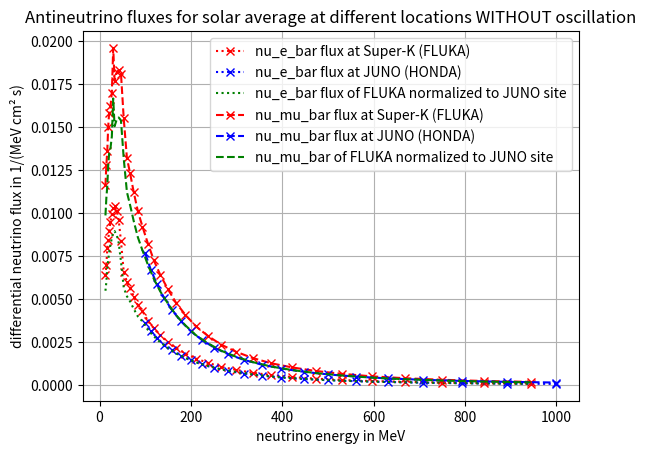
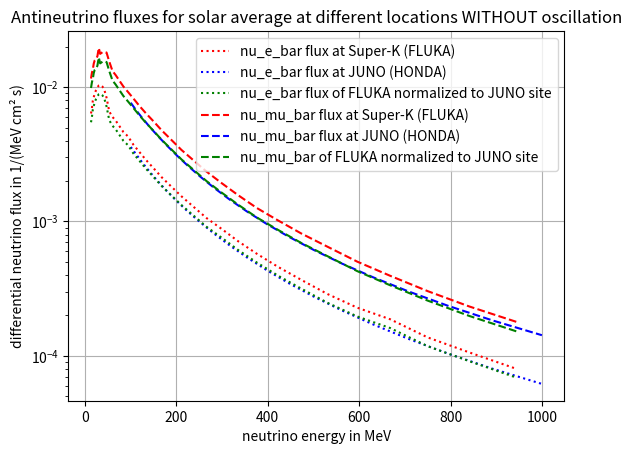
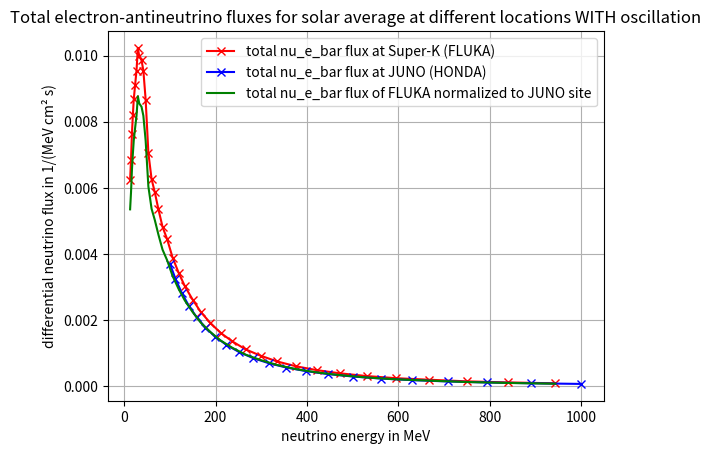
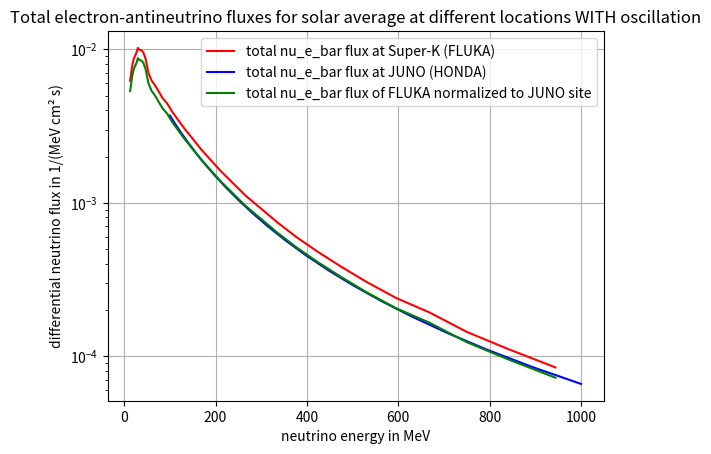
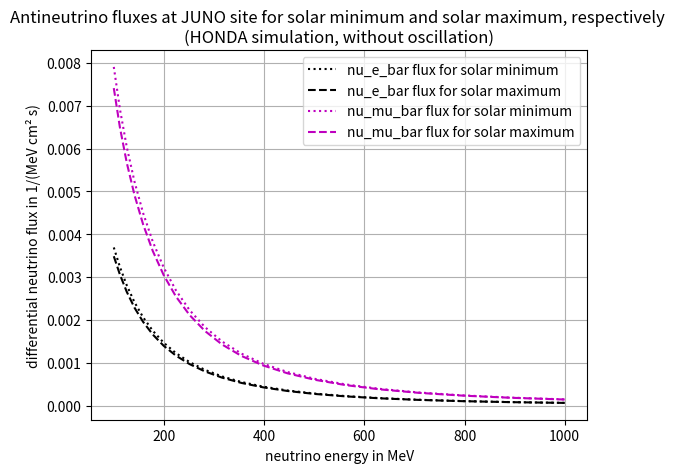

Source code (Python) for these figures, in order:
""" Script to calculate the atmospheric neutrino flux at the location of JUNO in the energy range from 10 to 100 MeV

    Honda has simulated the nu_E_bar and nu_Mu_bar flux for solar minimum and solar maximum in the energy range from
    100 MeV to 10 TeV at the location of JUNO.

    The FLUKA simulations has calculated the nu_E_bar and nu_Mu_bar flux for solar average in the energy range from
    13 MeV to 944 MeV at the location of Super-K.

    In this script the two simulation results are put together to get the nu_E_bar and nu_Mu_bar flux for solar average
    in the energy range from 13 MeV to 100 MeV at the location of JUNO.

"""

import numpy as np
from matplotlib import pyplot as plt

# TODO-me: CHECK the neutrino flux at JUNO from HONDA and include it into the simulation
# [redacted]

# define the neutrino energy in MeV:
energy_interesting = np.arange(13, 115.01, 0.01)
energy_total = np.arange(13, 944.01, 0.01)
energy_norm = np.arange(100, 944.1, 0.1)

""" Results of the FLUKA simulation (from the paper of Battistoni2005 'The atmospheric neutrino fluxes below 100 MeV: 
    The FLUKA results'). 
    """
""" These fluxes are used in the simulation of the atmoCC background with the function ccatmospheric_background_v2().
    
    Assumptions or estimations made for the simulation of the atmospheric anti-neutrino flux by FLUKA simulation:
    1. the values of the differential flux in energy for no oscillation for electron- and muon-antineutrinos
        for solar average at the site of Super-Kamiokande is taken from table 2 and 3 of Battistoni's paper 'The
        atmospheric neutrino flux below 100 MeV: the FLUKA results' from 2005 (1-s2.0-S0927650505000526-main):
            1.1 the difference in site (LNGS and Super-K) is only due to the geomagnetic cutoff (the ground profile
                (mountain shape, elevation, etc.) and local atmosphere is not yet implemented)
                INFO-me: these may account for a few percent systematics in the determination of the flux
    1.2 baseline choices of the FLUKA calculation:
                - the primary spectrum in the region of kinetic energy per nucleon relevant for this topic
                (between 0.5 GeV and 100 GeV) is constrained by the results of AMS and BESS for proton and helium.
                CAPRICE data exhibit a normalization about 25 % lower
                INFO-me: This is a relevant source of uncertainty
                - the primary flux is converted into an all-nucleon flux -> superposition model in FLUKA
                INFO-me: does not include models for nucleus-nucleus collisions yet
                - spherical representation of the Earth and the surrounding atmosphere up to 70 km
                - the average USA standard atmosphere is used over the whole Earth surface (atmosphere is layered in
                100 shells with a density scaling according to the chosen profile as a function of height)
                - The geomagnetic cutoff is applied by means of the back-tracing technique using the IGRF model
                - the solar modulation model in reference 19 is used
            1.3 INFO-me: only electron-antineutrinos, because only IBD on free protons is considered
                (CC-interaction on bound nuclei do not mimic IBD)
            1.4 INFO-me: for solar average -> is a good approximation
            1.5 INFO-me: there is a difference is flux between the FLUKA results and the results of the Bartol group
                -> three main ingredients: the primary spectrum, the particle production model, and the 3-dimensional
                spherical geometrical representation of Earth and atmosphere vs. the flat geometry
                INFO-me: the primary spectrum is known to produce more neutrinos at low energy with respect to
                previous choices
            1.6 INFO-me: the systematic error on particle production in FLUKA in the whole energy region
                between pion threshold and 100 MeV is not larger than 15 % (from comparison with accelerator results)
            1.7 INFO-me: the most important uncertainties are still related to the knowledge of the primary spectrum
                and in part to the hadronic interaction models
                
            1.8 at the site of Super-K (geographical latitude of 36.4°N) (geo. latitude of JUNO = 22.6°N)
                INFO-me: -> Flux is overestimated a bit, because of the lower geographical latitude of JUNO
                
    INFO-me: the overall uncertainty on the absolute value of the fluxes is estimated to be smaller than 25 %
    
    2. this data is linear interpolated to get the differential flux corresponding to the binning in E1,
        INFO-me: it is estimated, that for e1_atmo = 0 MeV flux_atmo is also 0.
    """

# Neutrino energy in MeV from table 3 from paper 1-s2.0-S0927650505000526-main (np.array of float):
energy_FLUKA = np.array([13, 15, 17, 19, 21, 24, 27, 30, 33, 38, 42, 47, 53, 60, 67, 75, 84, 94, 106, 119, 133, 150,
                         168, 188, 211, 237, 266, 299, 335, 376, 422, 473, 531, 596, 668, 750, 841, 944])

# differential flux in energy for no oscillation for electron-antineutrinos for solar average at the site
# of Super-Kamiokande, in (MeV**(-1) * cm**(-2) * s**(-1)) (np.array of float):
flux_nuEbar_FLUKA = 10 ** (-4) * np.array([63.7, 69.7, 79.5, 84.2, 89.4, 95.0, 99.3, 103., 104., 101., 96.1,
                                           83.5, 65.9, 60.0, 56.4, 51.4, 46.3, 43.0, 37.2, 32.9, 28.8, 24.9, 21.3,
                                           18.3, 15.4, 12.9, 10.6, 8.80, 7.13, 5.75, 4.60, 3.68, 2.88, 2.28,
                                           1.87, 1.37, 1.06, 0.800])

# differential flux in energy for no oscillation for muon-antineutrinos for solar average at the site of Super-K,
# in (MeV**(-1) * cm**(-2) * s**(-1)) (np.array of float):
flux_nuMubar_FLUKA = 10 ** (-4) * np.array([116., 128., 136., 150., 158., 162., 170., 196., 177., 182., 183.,
                                            181., 155., 132., 123., 112., 101., 92.1, 82.2, 72.5, 64.0, 55.6, 47.6,
                                            40.8, 34.1, 28.6, 23.5, 19.3, 15.7, 12.6, 10.2, 8.15, 6.48, 5.02, 3.94,
                                            3.03, 2.33, 1.79])

""" Results of the HONDA simulation (based on the paper of Honda2015: 'Atmospheric neutrino flux calculation using the
    NRLMSISE-00 atmospheric model').
    """
""" Assumptions or estimations made for the simulation of the atmospheric anti-neutrino flux simulation by HONDA:
    1. the NRLMSISE-00 global atmospheric model of Picone (2002) is used, replacing the U.S.-standard 1976 atmospheric
       model, which has no positional or seasonal variations.
       
    2. the international geomagnetic reference field (IGRF) geomagnetic field model is used in their calculation.
    2.1 the geomagnetic field strongly affects the atmospheric neutrino flux, and is largely different in the polar
        and equatorial regions. 
    2.2 The extension in the paper is also the study of atmospheric neutrino flux under these widely different 
        geomagnetic field conditions
    
    3.  "In our 3D calculations of the atmospheric neutrino flux, we followed the motion of all the cosmic rays, which
        penetrate the rigidity cutoff, and their secondaries. Then we examine all the neutrinos produced during their
        propagation in the atmosphere and register the neutrinos which hit the virtual detector assumed around 
        the target neutrino observation site." (page 2 of the paper)
        
    4. "NRLMSISE-00 is an empirical, global model of the Earth’s atmosphere from ground to space. It models the
        temperatures and densities of the atmosphere’s components. However, the air density profile is the most 
        important quantity in the calculation of atmospheric neutrino flux." (page 3 of the paper)
        
    5. Error estimation:
        "The total error is a little lower than 10% in the energy region 1–10 GeV. The error increases outside of this
         energy region due to the small number of available muon observation data at the lower energies, and due to 
         the uncertainty of kaon production at higher energies." (page of the paper)
         
         
    Atmospheric Neutrino Flux Tables for One-Year-Average (HAKKM, 2014) 
    -> All-direction averaged flux for JUNO WITHOUT mountain over the detector (solar minimum and solar maximum)

    """


# Neutrino energy in MeV from the table from file HONDA_juno-ally-01-01-solmin.d (is equal to neutrino energy
# in HONDA_juno-ally-01-01-solmax.d) (np.array of float):
energy_HONDA = 10**3 * np.array([1.0000E-01, 1.1220E-01, 1.2589E-01, 1.4125E-01, 1.5849E-01, 1.7783E-01, 1.9953E-01,
                                 2.2387E-01, 2.5119E-01, 2.8184E-01, 3.1623E-01, 3.5481E-01, 3.9811E-01, 4.4668E-01,
                                 5.0119E-01, 5.6234E-01, 6.3096E-01, 7.0795E-01, 7.9433E-01, 8.9125E-01, 1.0000E+00])

""" for solar minimum (HONDA_juno-ally-01-01-solmin.d): """
# all-direction averaged flux for no oscillation for electron-antineutrinos for solar minimum at the site of JUNO
# (WITHOUT mountain over the detector), in (MeV**(-1) * cm**(-2) * s**(-1)) (np.array of float):
# TODO: is the factor 4*pi correct corresponding to 1/sr?
flux_nuEbar_MIN_HONDA = 10**(-7) * 4*np.pi * np.array([2.9367E+03, 2.5746E+03, 2.2332E+03, 1.9206E+03, 1.6395E+03,
                                                       1.3891E+03, 1.1679E+03, 9.7454E+02, 8.0732E+02, 6.6312E+02,
                                                       5.4052E+02, 4.3731E+02, 3.5122E+02, 2.8033E+02, 2.2264E+02,
                                                       1.7581E+02, 1.3804E+02, 1.0776E+02, 8.3623E+01, 6.4555E+01,
                                                       4.9632E+01])

# all-direction averaged flux for no oscillation for muon-antineutrinos for solar minimum at the site of JUNO
# (WITHOUT mountain over the detector), in (MeV**(-1) * cm**(-2) * s**(-1)) (np.array of float):
flux_nuMubar_MIN_HONDA = 10**(-7) * 4*np.pi * np.array([6.2903E+03, 5.5084E+03, 4.8032E+03, 4.1620E+03, 3.5763E+03,
                                                        3.0444E+03, 2.5663E+03, 2.1426E+03, 1.7736E+03, 1.4575E+03,
                                                        1.1890E+03, 9.6400E+02, 7.7693E+02, 6.2283E+02, 4.9647E+02,
                                                        3.9325E+02, 3.1003E+02, 2.4324E+02, 1.9004E+02, 1.4788E+02,
                                                        1.1447E+02])

""" for solar maximum (HONDA_juno-ally-01-01-solmax.d): """
# all-direction averaged flux for no oscillation for electron-antineutrinos for solar maximum at the site of JUNO
# (WITHOUT mountain over the detector), in (MeV**(-1) * cm**(-2) * s**(-1)) (np.array of float):
flux_nuEbar_MAX_HONDA = 10**(-7) * 4*np.pi * np.array([2.7733E+03, 2.4332E+03, 2.1124E+03, 1.8187E+03, 1.5545E+03,
                                                       1.3190E+03, 1.1105E+03, 9.2820E+02, 7.7040E+02, 6.3403E+02,
                                                       5.1790E+02, 4.1997E+02, 3.3811E+02, 2.7054E+02, 2.1539E+02,
                                                       1.7049E+02, 1.3418E+02, 1.0499E+02, 8.1651E+01, 6.3166E+01,
                                                       4.8654E+01])

# all-direction averaged flux for no oscillation for muon-antineutrinos for solar maximum at the site of JUNO
# (WITHOUT mountain over the detector), in (MeV**(-1) * cm**(-2) * s**(-1)) (np.array of float):
flux_nuMubar_MAX_HONDA = 10**(-7) * 4*np.pi * np.array([5.8966E+03, 5.1676E+03, 4.5104E+03, 3.9127E+03, 3.3665E+03,
                                                        2.8701E+03, 2.4238E+03, 2.0277E+03, 1.6821E+03, 1.3857E+03,
                                                        1.1333E+03, 9.2144E+02, 7.4476E+02, 5.9875E+02, 4.7865E+02,
                                                        3.8024E+02, 3.0060E+02, 2.3645E+02, 1.8519E+02, 1.4444E+02,
                                                        1.1204E+02])

# all-direction averaged flux for no oscillation for electron-antineutrinos for solar AVERAGE at the site of JUNO
# (WITHOUT mountain over the detector), in (MeV**(-1) * cm**(-2) * s**(-1)) (np.array of float):
flux_atmo_nuEbar_HONDA = (flux_nuEbar_MIN_HONDA + flux_nuEbar_MAX_HONDA) / 2

# all-direction averaged flux for no oscillation for muon-antineutrinos for solar AVERAGE at the site of JUNO
# (WITHOUT mountain over the detector), in (MeV**(-1) * cm**(-2) * s**(-1)) (np.array of float):
flux_atmo_nuMubar_HONDA = (flux_nuMubar_MIN_HONDA + flux_nuMubar_MAX_HONDA) / 2


""" Extrapolate the HONDA flux to the energies of the FLUKA simulation from 10 MeV to 100 MeV: """
""" Assumption:
    1. the shape of the FLUKA flux as function of energy do NOT depend on the location
        -> the shape of the flux at Super-K can also be used at JUNO site
        
    2. the absolute value of the FLUKA flux at Super-K should be normalized to the location of JUNO
        ->  therefore get the normalization factor by comparing the HONDA flux and the FLUKA flux in the energy range 
            from 100 MeV to 1 GeV
            
    """

""" For electron antineutrinos: """
# Interpolate the flux of FLUKA to get the differential flux in the energy range from 100 MeV to 950 MeV,
# in 1/(MeV * cm**2 * s) (np.array of float):
flux_nuEbar_FLUKA_interpolated = np.interp(energy_norm, energy_FLUKA, flux_nuEbar_FLUKA)

# Interpolate the flux of HONDA to get the differential flux in the energy range from 100 MeV to 950 MeV,
# in 1/(MeV * cm**2 * s) (np.array of float):
flux_nuEbar_HONDA_interpolated = np.interp(energy_norm, energy_HONDA, flux_atmo_nuEbar_HONDA)

# Calculate the integral of the FLUKA flux in the energy range given by energy_norm (float):
integral_nuEbar_FLUKA = np.trapz(flux_nuEbar_FLUKA_interpolated, energy_norm)

# Calculate the integral of the HONDA flux in the energy range given by energy_norm (float):
integral_nuEbar_HONDA = np.trapz(flux_nuEbar_HONDA_interpolated, energy_norm)

# Interpolate the INTERESTING part og the FLUKA flux in the energy range from 10 MeV to 100 MeV, in 1/(MeV*sÜcm**2)
# (np.array of float):
flux_nuEbar_FLUKA_interesting = np.interp(energy_interesting, energy_FLUKA, flux_nuEbar_FLUKA)

# Normalize flux_nuEbar_FLUKA_interesting at Super-K to the electron-antineutrino flux at JUNO, in 1/(MeV * s * cm**2)
# (np.array of float):
flux_nuEbar_JUNO = flux_nuEbar_FLUKA_interesting * integral_nuEbar_HONDA / integral_nuEbar_FLUKA

# Normalize the whole FLUKA flux to the electron-antineutrino flux at JUNO, in 1/(MeV * s * cm**2), (contains the
# interesting part from 13 MeV to 115 MeV and the part from 113 MeV to 944 MeV to compare it to HONDA):
flux_nuEbar_FLUKA_normalized = flux_nuEbar_FLUKA * integral_nuEbar_HONDA / integral_nuEbar_FLUKA


""" For muon antineutrinos: """
# Interpolate the flux of FLUKA to get the differential flux in the energy range from 100 MeV to 950 MeV,
# in 1/(MeV * cm**2 * s) (np.array of float):
flux_nuMubar_FLUKA_interpolated = np.interp(energy_norm, energy_FLUKA, flux_nuMubar_FLUKA)

# Interpolate the flux of HONDA to get the differential flux in the energy range from 100 MeV to 950 MeV,
# in 1/(MeV * cm**2 * s) (np.array of float):
flux_nuMubar_HONDA_interpolated = np.interp(energy_norm, energy_HONDA, flux_atmo_nuMubar_HONDA)

# Calculate the integral of the FLUKA flux in the energy range given by energy_norm (float):
integral_nuMubar_FLUKA = np.trapz(flux_nuMubar_FLUKA_interpolated, energy_norm)

# Calculate the integral of the HONDA flux in the energy range given by energy_norm (float):
integral_nuMubar_HONDA = np.trapz(flux_nuMubar_HONDA_interpolated, energy_norm)

# Interpolate the INTERESTING part of the FLUKA flux in the energy range from 10 MeV to 100 MeV, in 1/(MeV*s*cm**2)
# (np.array of float):
flux_nuMubar_FLUKA_interesting = np.interp(energy_interesting, energy_FLUKA, flux_nuMubar_FLUKA)

# Normalize flux_nuEbar_FLUKA_interesting at Super-K to the electron-antineutrino flux at JUNO, in 1/(MeV * s * cm**2)
# (np.array of float):
flux_nuMubar_JUNO = flux_nuMubar_FLUKA_interesting * integral_nuMubar_HONDA / integral_nuMubar_FLUKA

# Normalize the whole FLUKA flux to the electron-antineutrino flux at JUNO, in 1/(MeV * s * cm**2), (contains the
# interesting part from 13 MeV to 115 MeV and the part from 113 MeV to 944 MeV to compare it to HONDA):
flux_nuMubar_FLUKA_normalized = flux_nuMubar_FLUKA * integral_nuMubar_HONDA / integral_nuMubar_FLUKA


""" Taking account neutrino oscillation from the Appendix B of the paper of Fogli et al. from 2004 with title
    "Three-generation flavor transitions and decays of supernova relic neutrinos" (like in ccatmospheric_background_v2):
    """
# survival probability of electron-antineutrinos (prob_e_to_e = 0.67):
prob_e_to_e = 0.67
# oscillation probability (muon-antineutrinos oscillate to electron-antineutrinos) (prob_mu_to_e = 0.17):
prob_mu_to_e = 0.17

# total electron-antineutrino flux at Super-K in 1/(MeV * cm**2 * s) (np.array of float):
flux_FLUKA = prob_e_to_e * flux_nuEbar_FLUKA + prob_mu_to_e * flux_nuMubar_FLUKA

# total electron-antineutrino flux at JUNO in 1/(MeV * cm**2 * s) (np.array of float):
flux_HONDA = prob_e_to_e * flux_atmo_nuEbar_HONDA + prob_mu_to_e * flux_atmo_nuMubar_HONDA

# total electron-antineutrino flux of FLUKA simulation normalized to JUNO site (HONDA) in 1/(MeV * cm**2 * s)
# (np.array of float):
flux_FLUKA_normalized = prob_e_to_e * flux_nuEbar_FLUKA_normalized + prob_mu_to_e * flux_nuMubar_FLUKA_normalized

# total electron-antineutrino flux in the INTERESTING part of FLUKA simulation normalized to JUNO site (HONDA) in
# 1/(MeV * cm**2 * s), (np.array of float):
flux_JUNO = prob_e_to_e * flux_nuEbar_JUNO + prob_mu_to_e * flux_nuMubar_JUNO


""" display the different fluxes: """
h1 = plt.figure(1)
plt.plot(energy_FLUKA, flux_nuEbar_FLUKA, 'rx:', label='nu_e_bar flux at Super-K (FLUKA)')
plt.plot(energy_HONDA, flux_atmo_nuEbar_HONDA, 'bx:', label='nu_e_bar flux at JUNO (HONDA)')
plt.plot(energy_FLUKA, flux_nuEbar_FLUKA_normalized, 'g:', label='nu_e_bar flux of FLUKA normalized to JUNO site')
plt.plot(energy_FLUKA, flux_nuMubar_FLUKA, 'rx--', label='nu_mu_bar flux at Super-K (FLUKA)')
plt.plot(energy_HONDA, flux_atmo_nuMubar_HONDA, 'bx--', label='nu_mu_bar flux at JUNO (HONDA)')
plt.plot(energy_FLUKA, flux_nuMubar_FLUKA_normalized, 'g--', label='nu_mu_bar of FLUKA normalized to JUNO site')
plt.xlabel('neutrino energy in MeV')
plt.ylabel('differential neutrino flux in 1/(MeV cm² s)')
plt.title('Antineutrino fluxes for solar average at different locations WITHOUT oscillation')
plt.legend()
plt.grid()

h2 = plt.figure(2)
plt.semilogy(energy_FLUKA, flux_nuEbar_FLUKA, 'r:', label='nu_e_bar flux at Super-K (FLUKA)')
plt.semilogy(energy_HONDA, flux_atmo_nuEbar_HONDA, 'b:', label='nu_e_bar flux at JUNO (HONDA)')
plt.semilogy(energy_FLUKA, flux_nuEbar_FLUKA_normalized, 'g:', label='nu_e_bar flux of FLUKA normalized to JUNO site')
plt.semilogy(energy_FLUKA, flux_nuMubar_FLUKA, 'r--', label='nu_mu_bar flux at Super-K (FLUKA)')
plt.semilogy(energy_HONDA, flux_atmo_nuMubar_HONDA, 'b--', label='nu_mu_bar flux at JUNO (HONDA)')
plt.semilogy(energy_FLUKA, flux_nuMubar_FLUKA_normalized, 'g--', label='nu_mu_bar of FLUKA normalized to JUNO site')
plt.xlabel('neutrino energy in MeV')
plt.ylabel('differential neutrino flux in 1/(MeV cm² s)')
plt.title('Antineutrino fluxes for solar average at different locations WITHOUT oscillation')
plt.legend()
plt.grid()

h3 = plt.figure(3)
plt.plot(energy_FLUKA, flux_FLUKA, 'rx-', label='total nu_e_bar flux at Super-K (FLUKA)')
plt.plot(energy_HONDA, flux_HONDA, 'bx-', label='total nu_e_bar flux at JUNO (HONDA)')
plt.plot(energy_FLUKA, flux_FLUKA_normalized, 'g-', label='total nu_e_bar flux of FLUKA normalized to JUNO site')
plt.xlabel('neutrino energy in MeV')
plt.ylabel('differential neutrino flux in 1/(MeV cm² s)')
plt.title('Total electron-antineutrino fluxes for solar average at different locations WITH oscillation')
plt.legend()
plt.grid()

h4 = plt.figure(4)
plt.semilogy(energy_FLUKA, flux_FLUKA, 'r-', label='total nu_e_bar flux at Super-K (FLUKA)')
plt.semilogy(energy_HONDA, flux_HONDA, 'b-', label='total nu_e_bar flux at JUNO (HONDA)')
plt.semilogy(energy_FLUKA, flux_FLUKA_normalized, 'g-', label='total nu_e_bar flux of FLUKA normalized to JUNO site')
plt.xlabel('neutrino energy in MeV')
plt.ylabel('differential neutrino flux in 1/(MeV cm² s)')
plt.title('Total electron-antineutrino fluxes for solar average at different locations WITH oscillation')
plt.legend()
plt.grid()

h5 = plt.figure(5)
plt.plot(energy_HONDA, flux_nuEbar_MIN_HONDA, 'k:', label='nu_e_bar flux for solar minimum')
plt.plot(energy_HONDA, flux_nuEbar_MAX_HONDA, 'k--', label='nu_e_bar flux for solar maximum')
plt.plot(energy_HONDA, flux_nuMubar_MIN_HONDA, 'm:', label='nu_mu_bar flux for solar minimum')
plt.plot(energy_HONDA, flux_nuMubar_MAX_HONDA, 'm--', label='nu_mu_bar flux for solar maximum')
plt.xlabel('neutrino energy in MeV')
plt.ylabel('differential neutrino flux in 1/(MeV cm² s)')
plt.title('Antineutrino fluxes at JUNO site for solar minimum and solar maximum, respectively \n'
          '(HONDA simulation, without oscillation)')
plt.legend()
plt.grid()
plt.show()
